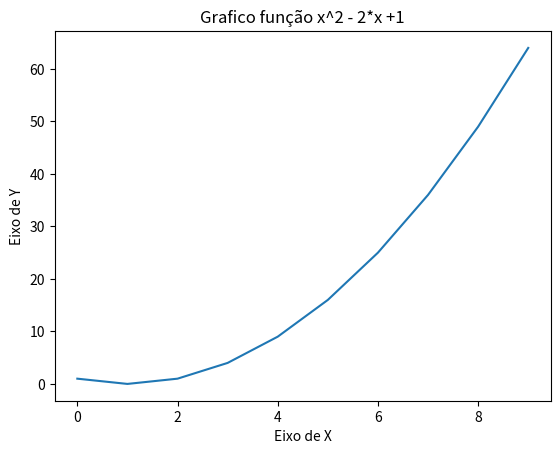

The matplotlib source for this figure:
import matplotlib.pyplot as plt
import numpy as np

x = np.arange(0,10,1)
y = x**2 - 2*x + 1
plt.title('Grafico função x^2 - 2*x +1')
plt.xlabel('Eixo de X')
plt.ylabel('Eixo de Y')
plt.plot(x,y)
plt.show()